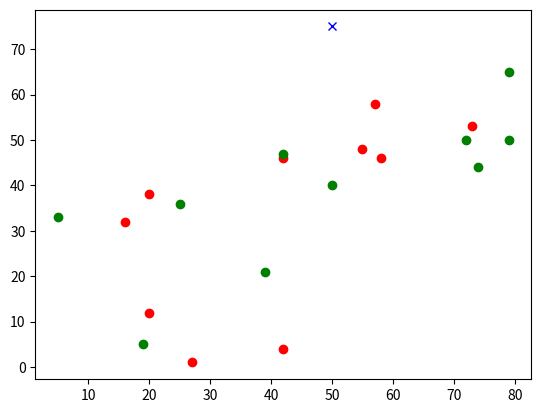

Recreate this plot in Python.
import random as r

dataset = list()
for j in range(2):
    for i in range(5):
        temp = list()
        temp.append(r.randrange(1, 50))
        temp.append(r.randrange(1, 50))
        temp.append(j)
        dataset.append(temp)
for j in range(2):
    for i in range(5):
        temp = list()
        temp.append(r.randrange(40, 90))
        temp.append(r.randrange(40, 90))
        temp.append(j)
        dataset.append(temp)
print(dataset)
print('-------' + '\n' + '--------')
import matplotlib.pyplot as plt

for j in range(2):
    x = list()
    y = list()
    z = list()
    for i in dataset:
        if i[2] == j:
            x.append(i[0])
            y.append(i[1])
    if (j == 0):
        plt.plot(x, y, 'ro')
    else:
        plt.plot(x, y, 'go')

point = [50, 75]
plt.plot(50, 75, 'bx')
plt.show()

def distance_fn(l1, l2):
    diff = 0
    for i in range(len(l1)):
        diff = diff + (l1[i] - l2[i]) ** 2
    return diff ** 0.5


distance = list()
for i in dataset:
    distance.append(distance_fn(i[0:2], point))
for i, j in zip(dataset, distance):
    print(i, j)
print('-------' + '\n' + '--------')


def sorting(dataset, distance):
    for i in range(len(distance) - 1):
        for j in range(len(distance) - i - 1):
            if (distance[j] > distance[j + 1]):
                distance[j], distance[j + 1] = distance[j + 1], distance[j]
                dataset[j], dataset[j + 1] = dataset[j + 1], dataset[j]


print('-------' + '\n' + '--------')
sorting(dataset, distance)
for i, j in zip(dataset, distance):
    print(i, j)

k = 4
k_list = list()
for i in range(k):
    k_list.append(dataset[i])
print('-------' + '\n' + '--------')
print(k_list)


def freq_class(k_list):
    c0, c1 = 0, 0
    for i in k_list:
        if (i[2] == 0):
            c0 += 1
        else:
            c1 += 1
    if (c0 > c1):
        return 0
    else:
        return 1


clas = freq_class(k_list)
print(clas)